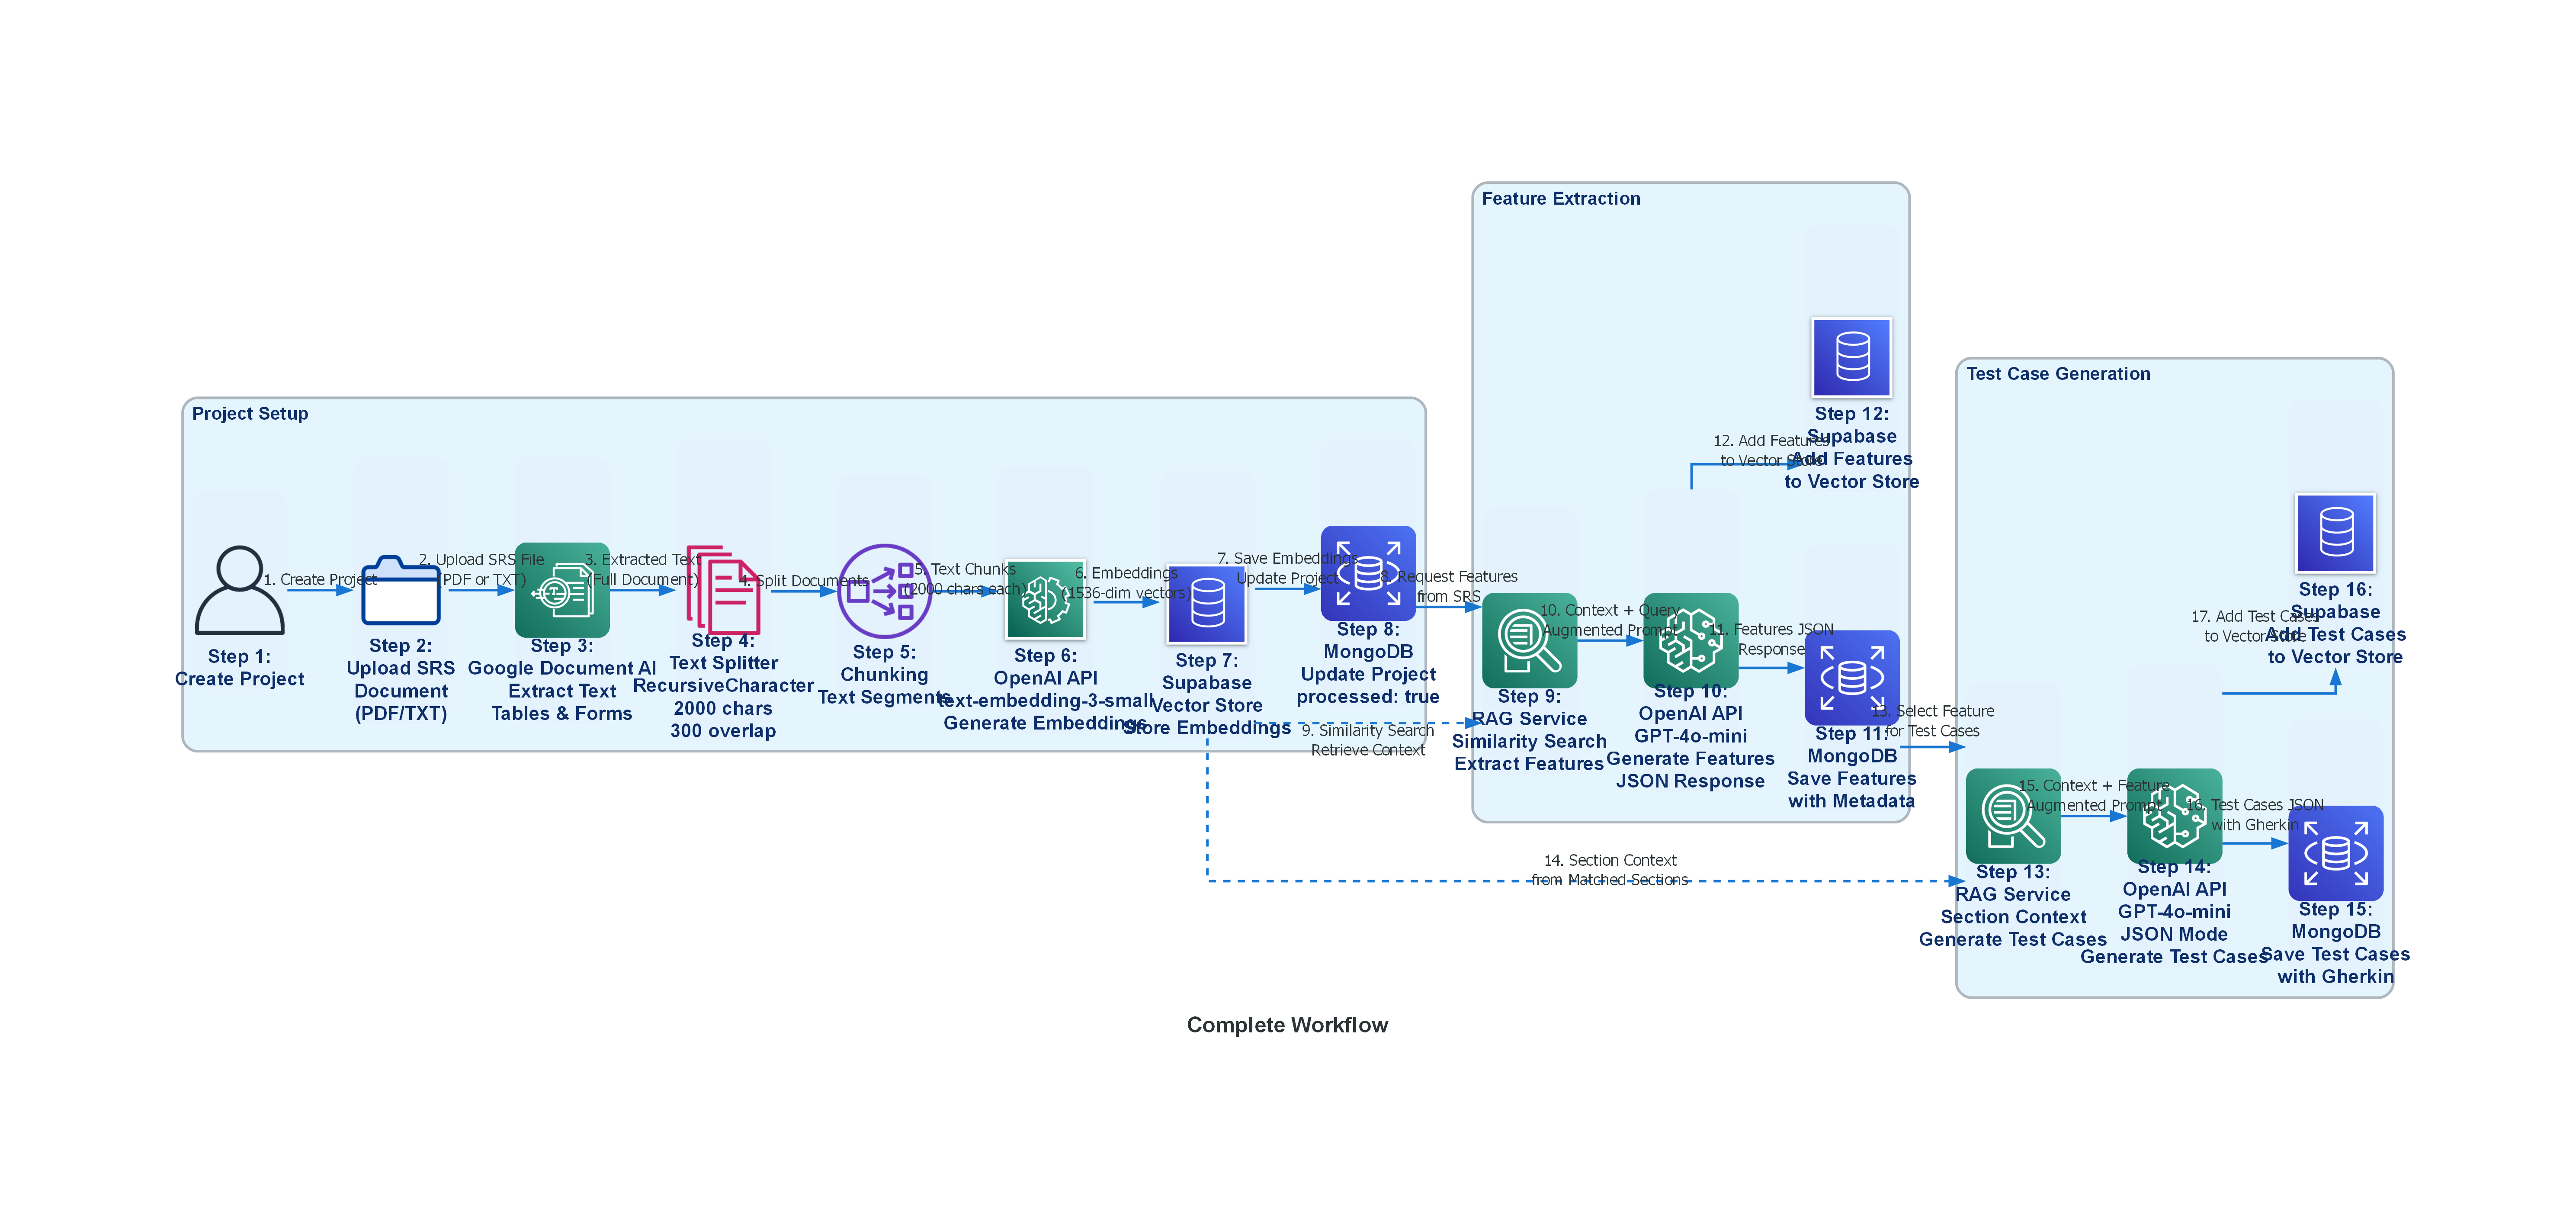

Here is the Python script that generated this plot:
"""
Complete Workflow - End-to-End Process Flow
"""
from diagrams import Diagram, Edge, Cluster
from diagrams.aws.general import User
from diagrams.aws.database import RDS, Database
from diagrams.aws.ml import Sagemaker
from diagrams.aws.ml import MachineLearning
from diagrams.aws.ml import Textract
from diagrams.aws.management import SystemsManagerDocuments
from diagrams.aws.network import ElbNetworkLoadBalancer
from diagrams.aws.migration import ApplicationDiscoveryService
from diagrams.digitalocean.storage import Folder

# Custom graph attributes for blue theme
graph_attr = {
    "fontsize": "18",
    "fontname": "Arial Bold",
    "bgcolor": "white",
    "splines": "ortho",
    "rankdir": "LR",
    "dpi": "200"
}

node_attr = {
    "fontsize": "16",
    "fontname": "Arial Bold",
    "fontcolor": "#0F2F6B",
    "style": "rounded,filled",
    "fillcolor": "#E3F2FD",
    "color": "#1976D2",
    "penwidth": "2.4",
    "width": "1.1",
    "height": "1.0",
    "margin": "0.45,0.30",
    "imagescale": "true"
}

edge_attr = {
    "color": "#1976D2",
    "penwidth": "2.1",
    "arrowsize": "1.05",
    "fontsize": "15",
    "fontname": "Arial Bold",
    "labeldistance": "1.6",
    "labelangle": "0",
    "labelfloat": "true"
}

cluster_attr = {
    "fontsize": "15",
    "fontname": "Arial Bold",
    "fontcolor": "#0F2F6B",
    "style": "rounded",
    "color": "#1976D2",
    "penwidth": "2.2"
}

with Diagram(
    "Complete Workflow",
    filename="05-complete-workflow",
    show=False,
    direction="LR",
    outformat=["png", "svg"],
    graph_attr=graph_attr,
    node_attr=node_attr,
    edge_attr=edge_attr
):
    
    with Cluster("Project Setup", graph_attr=cluster_attr):
        create = User("Step 1:\nCreate Project")
        upload = Folder("Step 2:\nUpload SRS\nDocument\n(PDF/TXT)")
        extract = Textract("Step 3:\nGoogle Document AI\nExtract Text\nTables & Forms")
        split_docs = SystemsManagerDocuments("Step 4:\nText Splitter\nRecursiveCharacter\n2000 chars\n300 overlap")
        chunking = ElbNetworkLoadBalancer("Step 5:\nChunking\nText Segments")
        embed = MachineLearning("Step 6:\nOpenAI API\ntext-embedding-3-small\nGenerate Embeddings")
        vector_db = Database("Step 7:\nSupabase\nVector Store\nStore Embeddings")
        update_project = RDS("Step 8:\nMongoDB\nUpdate Project\nprocessed: true")
    
    with Cluster("Feature Extraction", graph_attr=cluster_attr):
        search_features = ApplicationDiscoveryService("Step 9:\nRAG Service\nSimilarity Search\nExtract Features")
        llm_features = Sagemaker("Step 10:\nOpenAI API\nGPT-4o-mini\nGenerate Features\nJSON Response")
        features_db = RDS("Step 11:\nMongoDB\nSave Features\nwith Metadata")
        add_features = Database("Step 12:\nSupabase\nAdd Features\nto Vector Store")
    
    with Cluster("Test Case Generation", graph_attr=cluster_attr):
        search_tests = ApplicationDiscoveryService("Step 13:\nRAG Service\nSection Context\nGenerate Test Cases")
        llm_tests = Sagemaker("Step 14:\nOpenAI API\nGPT-4o-mini\nJSON Mode\nGenerate Test Cases")
        testcases_db = RDS("Step 15:\nMongoDB\nSave Test Cases\nwith Gherkin")
        add_tests = Database("Step 16:\nSupabase\nAdd Test Cases\nto Vector Store")
    
    # Flow with numbered, labeled edges - clearer descriptions
    create >> Edge(label="1. Create Project", color="#1976D2", style="bold") >> upload
    upload >> Edge(label="2. Upload SRS File\n(PDF or TXT)", color="#1976D2", style="bold") >> extract
    extract >> Edge(label="3. Extracted Text\n(Full Document)", color="#1976D2", style="bold") >> split_docs
    split_docs >> Edge(label="4. Split Documents", color="#1976D2", style="bold") >> chunking
    chunking >> Edge(label="5. Text Chunks\n(2000 chars each)", color="#1976D2", style="bold") >> embed
    embed >> Edge(label="6. Embeddings\n(1536-dim vectors)", color="#1976D2", style="bold") >> vector_db
    vector_db >> Edge(label="7. Save Embeddings\nUpdate Project", color="#1976D2", style="bold") >> update_project
    
    update_project >> Edge(label="8. Request Features\nfrom SRS", color="#1976D2", style="bold") >> search_features
    vector_db >> Edge(label="9. Similarity Search\nRetrieve Context", color="#1976D2", style="dashed") >> search_features
    search_features >> Edge(label="10. Context + Query\nAugmented Prompt", color="#1976D2", style="bold") >> llm_features
    llm_features >> Edge(label="11. Features JSON\nResponse", color="#1976D2", style="bold") >> features_db
    llm_features >> Edge(label="12. Add Features\nto Vector Store", color="#1976D2", style="bold") >> add_features
    
    features_db >> Edge(label="13. Select Feature\nfor Test Cases", color="#1976D2", style="bold") >> search_tests
    vector_db >> Edge(label="14. Section Context\nfrom Matched Sections", color="#1976D2", style="dashed") >> search_tests
    search_tests >> Edge(label="15. Context + Feature\nAugmented Prompt", color="#1976D2", style="bold") >> llm_tests
    llm_tests >> Edge(label="16. Test Cases JSON\nwith Gherkin", color="#1976D2", style="bold") >> testcases_db
    llm_tests >> Edge(label="17. Add Test Cases\nto Vector Store", color="#1976D2", style="bold") >> add_tests
